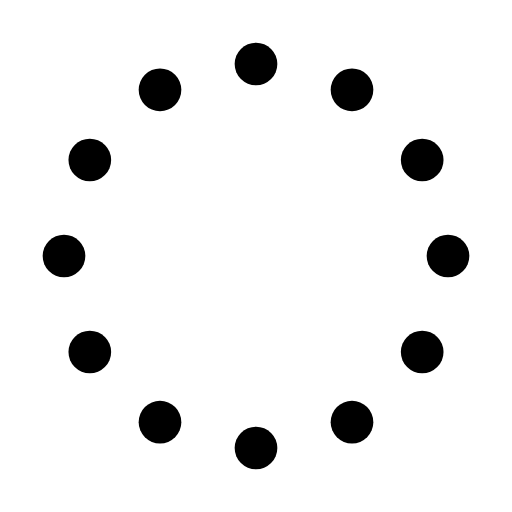
t = 0.00 s
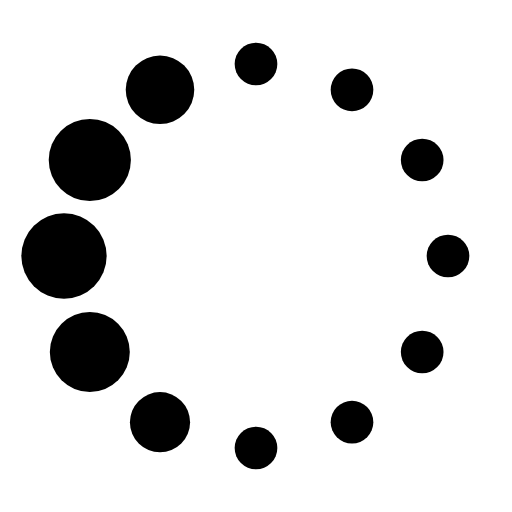
t = 1.50 s
t = 3.00 s: frame unchanged from t = 1.50 s, image omitted
t = 4.50 s: frame unchanged from t = 1.50 s, image omitted

The animated SVG that drew these frames (rendered in a browser with its animation timeline set to each time). Animation: 13 SMIL elements (animate=12,animateTransform=1); one cycle of 6.00 s, repeats indefinitely.

<svg xmlns="http://www.w3.org/2000/svg" width="24" height="24" viewBox="0 0 24 24"><g><circle cx="12" cy="3" r="1" fill="currentColor"><animate id="SVGelgoqhuA" attributeName="r" begin="0;SVGSRzJybSJ.end-0.5s" calcMode="spline" dur="0.6s" keySplines=".27,.42,.37,.99;.53,0,.61,.73" values="1;2;1"/></circle><circle cx="16.5" cy="4.21" r="1" fill="currentColor"><animate id="SVGBcQu6cCi" attributeName="r" begin="SVGelgoqhuA.begin+0.1s" calcMode="spline" dur="0.6s" keySplines=".27,.42,.37,.99;.53,0,.61,.73" values="1;2;1"/></circle><circle cx="7.5" cy="4.21" r="1" fill="currentColor"><animate id="SVGSRzJybSJ" attributeName="r" begin="SVGeZGzNdVZ.begin+0.1s" calcMode="spline" dur="0.6s" keySplines=".27,.42,.37,.99;.53,0,.61,.73" values="1;2;1"/></circle><circle cx="19.79" cy="7.5" r="1" fill="currentColor"><animate id="SVGG5Q0fe0M" attributeName="r" begin="SVGBcQu6cCi.begin+0.1s" calcMode="spline" dur="0.6s" keySplines=".27,.42,.37,.99;.53,0,.61,.73" values="1;2;1"/></circle><circle cx="4.21" cy="7.5" r="1" fill="currentColor"><animate id="SVGeZGzNdVZ" attributeName="r" begin="SVGUTnihcal.begin+0.1s" calcMode="spline" dur="0.6s" keySplines=".27,.42,.37,.99;.53,0,.61,.73" values="1;2;1"/></circle><circle cx="21" cy="12" r="1" fill="currentColor"><animate id="SVG8aQG8dpc" attributeName="r" begin="SVGG5Q0fe0M.begin+0.1s" calcMode="spline" dur="0.6s" keySplines=".27,.42,.37,.99;.53,0,.61,.73" values="1;2;1"/></circle><circle cx="3" cy="12" r="1" fill="currentColor"><animate id="SVGUTnihcal" attributeName="r" begin="SVGHktsvT5Q.begin+0.1s" calcMode="spline" dur="0.6s" keySplines=".27,.42,.37,.99;.53,0,.61,.73" values="1;2;1"/></circle><circle cx="19.79" cy="16.5" r="1" fill="currentColor"><animate id="SVGqCF3Scrd" attributeName="r" begin="SVG8aQG8dpc.begin+0.1s" calcMode="spline" dur="0.6s" keySplines=".27,.42,.37,.99;.53,0,.61,.73" values="1;2;1"/></circle><circle cx="4.21" cy="16.5" r="1" fill="currentColor"><animate id="SVGHktsvT5Q" attributeName="r" begin="SVGSFNCBbxb.begin+0.1s" calcMode="spline" dur="0.6s" keySplines=".27,.42,.37,.99;.53,0,.61,.73" values="1;2;1"/></circle><circle cx="16.5" cy="19.79" r="1" fill="currentColor"><animate id="SVGMFYo1cJN" attributeName="r" begin="SVGqCF3Scrd.begin+0.1s" calcMode="spline" dur="0.6s" keySplines=".27,.42,.37,.99;.53,0,.61,.73" values="1;2;1"/></circle><circle cx="7.5" cy="19.79" r="1" fill="currentColor"><animate id="SVGSFNCBbxb" attributeName="r" begin="SVGLSoLpdOI.begin+0.1s" calcMode="spline" dur="0.6s" keySplines=".27,.42,.37,.99;.53,0,.61,.73" values="1;2;1"/></circle><circle cx="12" cy="21" r="1" fill="currentColor"><animate id="SVGLSoLpdOI" attributeName="r" begin="SVGMFYo1cJN.begin+0.1s" calcMode="spline" dur="0.6s" keySplines=".27,.42,.37,.99;.53,0,.61,.73" values="1;2;1"/></circle><animateTransform attributeName="transform" dur="6s" repeatCount="indefinite" type="rotate" values="360 12 12;0 12 12"/></g></svg>